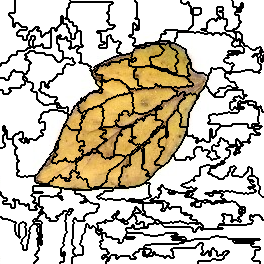

The data file committed next to this chart (first rows):
4, 4, 4, 4, 4, 4, 4, 4, 4, 4, 4, 4, 4, 4, 4, 0, 0, 0, 0, 0, 0, 0, 0, 0
4, 4, 4, 4, 4, 4, 4, 4, 4, 4, 4, 4, 4, 4, 4, 0, 0, 0, 0, 0, 0, 0, 0, 0
4, 4, 4, 4, 4, 4, 4, 4, 4, 4, 4, 4, 4, 4, 4, 0, 0, 0, 0, 0, 0, 0, 0, 0
4, 4, 4, 4, 4, 4, 4, 4, 4, 4, 4, 4, 4, 4, 4, 0, 0, 0, 0, 0, 0, 0, 0, 0
4, 4, 4, 4, 4, 4, 4, 4, 4, 4, 4, 4, 4, 4, 4, 0, 0, 0, 0, 0, 0, 0, 0, 0
4, 4, 4, 4, 4, 4, 4, 4, 4, 4, 4, 4, 4, 4, 4, 0, 0, 0, 0, 0, 0, 0, 0, 0
4, 4, 4, 4, 4, 4, 4, 4, 4, 4, 4, 4, 4, 4, 4, 0, 0, 0, 0, 0, 0, 0, 0, 0
4, 4, 4, 4, 4, 4, 4, 4, 4, 4, 4, 4, 4, 4, 4, 0, 0, 0, 0, 0, 0, 0, 0, 0
4, 4, 4, 4, 4, 4, 4, 4, 4, 4, 4, 4, 4, 4, 4, 0, 0, 0, 0, 0, 0, 0, 0, 0
4, 4, 4, 4, 4, 4, 4, 4, 4, 4, 4, 4, 4, 4, 4, 0, 0, 0, 0, 0, 0, 0, 0, 0
4, 4, 4, 4, 4, 4, 4, 4, 4, 4, 4, 4, 4, 4, 4, 0, 0, 0, 0, 0, 0, 0, 0, 0
4, 4, 4, 4, 4, 4, 4, 4, 4, 4, 4, 4, 4, 4, 4, 0, 0, 0, 0, 0, 0, 0, 0, 0
4, 4, 4, 4, 4, 4, 4, 4, 4, 4, 4, 4, 4, 4, 4, 0, 0, 0, 0, 0, 0, 0, 0, 0
4, 4, 4, 4, 4, 4, 4, 4, 4, 0, 0, 0, 0, 0, 0, 0, 0, 0, 0, 0, 0, 0, 0, 0
4, 4, 4, 4, 4, 4, 4, 4, 4, 0, 0, 0, 0, 0, 0, 0, 0, 0, 0, 0, 0, 0, 0, 0
4, 4, 4, 4, 4, 4, 4, 4, 4, 0, 0, 0, 0, 0, 0, 0, 0, 0, 0, 0, 0, 0, 0, 0
4, 4, 4, 4, 4, 4, 4, 4, 4, 4, 4, 0, 0, 0, 0, 0, 0, 0, 0, 0, 0, 0, 0, 0
4, 4, 4, 4, 4, 4, 4, 4, 4, 4, 4, 0, 0, 0, 0, 0, 0, 0, 0, 0, 0, 0, 0, 0
4, 4, 4, 4, 4, 4, 4, 4, 4, 4, 4, 4, 4, 0, 0, 0, 0, 0, 0, 0, 0, 0, 0, 0
4, 4, 4, 4, 4, 4, 4, 4, 4, 4, 4, 4, 4, 0, 0, 0, 0, 0, 0, 0, 0, 0, 0, 0
4, 4, 4, 4, 4, 4, 4, 4, 4, 4, 4, 4, 4, 0, 0, 0, 0, 0, 0, 0, 0, 0, 0, 0
4, 4, 4, 4, 4, 4, 4, 4, 4, 4, 4, 4, 4, 0, 0, 0, 0, 0, 0, 0, 0, 0, 0, 0
4, 4, 4, 4, 4, 4, 4, 4, 4, 4, 4, 4, 4, 0, 0, 0, 0, 0, 0, 0, 0, 0, 0, 0
4, 4, 4, 4, 4, 4, 4, 4, 4, 4, 4, 4, 4, 0, 0, 4, 4, 4, 4, 0, 0, 0, 0, 0
4, 4, 4, 4, 4, 4, 4, 4, 4, 4, 4, 4, 4, 0, 0, 4, 4, 4, 4, 0, 0, 0, 0, 0
4, 4, 4, 4, 4, 4, 4, 4, 4, 4, 4, 4, 4, 0, 0, 4, 4, 4, 4, 4, 4, 0, 0, 0
4, 4, 4, 4, 4, 4, 4, 4, 4, 4, 4, 4, 4, 0, 0, 4, 4, 4, 4, 4, 4, 0, 0, 0
4, 4, 4, 4, 4, 4, 4, 4, 4, 4, 4, 4, 4, 4, 4, 4, 4, 4, 4, 4, 4, 4, 4, 4
4, 4, 4, 4, 4, 4, 4, 4, 4, 4, 4, 4, 4, 4, 4, 4, 4, 4, 4, 4, 4, 4, 4, 4
4, 4, 4, 4, 4, 4, 4, 4, 4, 4, 4, 4, 4, 4, 4, 4, 4, 4, 4, 4, 4, 4, 4, 4
4, 4, 4, 4, 4, 4, 4, 4, 4, 4, 4, 4, 4, 4, 4, 4, 4, 4, 4, 0, 0, 0, 0, 0
4, 4, 4, 4, 4, 4, 4, 4, 4, 4, 4, 4, 4, 4, 4, 4, 4, 4, 4, 0, 0, 0, 0, 0
4, 4, 4, 4, 4, 4, 4, 4, 4, 4, 4, 4, 4, 4, 4, 4, 4, 0, 0, 0, 0, 0, 0, 0
4, 4, 4, 4, 4, 4, 4, 4, 4, 4, 4, 4, 4, 4, 4, 4, 4, 0, 0, 0, 0, 0, 0, 0
4, 4, 4, 4, 4, 4, 4, 4, 4, 4, 4, 4, 4, 4, 4, 4, 4, 0, 0, 0, 0, 0, 0, 0
4, 4, 4, 4, 4, 4, 4, 4, 4, 4, 4, 4, 4, 4, 4, 4, 4, 0, 0, 0, 0, 0, 0, 0
4, 4, 4, 4, 4, 4, 4, 4, 4, 4, 4, 4, 4, 4, 4, 4, 4, 4, 4, 4, 4, 4, 4, 0
4, 4, 4, 4, 4, 4, 4, 4, 4, 4, 4, 4, 4, 4, 4, 4, 4, 4, 4, 4, 4, 4, 4, 0
4, 4, 4, 4, 4, 4, 4, 4, 4, 4, 4, 4, 4, 4, 4, 4, 4, 4, 4, 4, 4, 4, 4, 0
4, 4, 4, 4, 4, 4, 4, 4, 4, 4, 4, 4, 4, 4, 4, 4, 4, 4, 4, 4, 4, 4, 4, 0
4, 4, 4, 4, 4, 4, 4, 4, 4, 4, 4, 4, 4, 4, 4, 4, 4, 4, 4, 4, 4, 4, 4, 4
4, 4, 4, 4, 4, 4, 4, 4, 4, 4, 4, 4, 4, 4, 4, 4, 4, 4, 4, 4, 4, 4, 4, 4
4, 4, 4, 4, 4, 4, 4, 4, 4, 4, 4, 4, 4, 4, 4, 4, 4, 4, 4, 4, 4, 4, 4, 4
4, 4, 4, 4, 4, 4, 4, 4, 4, 4, 4, 4, 4, 4, 4, 4, 4, 4, 4, 4, 4, 4, 4, 4
4, 4, 4, 4, 4, 4, 4, 4, 4, 4, 4, 4, 4, 4, 4, 4, 4, 4, 4, 4, 4, 4, 4, 4
4, 4, 4, 4, 4, 4, 4, 4, 4, 4, 4, 4, 4, 4, 4, 4, 4, 4, 4, 4, 4, 4, 4, 4
4, 4, 4, 4, 4, 4, 4, 4, 4, 4, 4, 4, 4, 4, 4, 4, 4, 4, 4, 4, 4, 4, 4, 4
4, 4, 4, 4, 4, 4, 4, 4, 4, 4, 4, 4, 4, 4, 4, 4, 4, 4, 4, 4, 4, 4, 4, 4
4, 4, 4, 4, 4, 4, 4, 4, 4, 4, 4, 4, 4, 4, 4, 4, 4, 4, 4, 4, 4, 4, 4, 4
4, 4, 4, 4, 4, 4, 4, 4, 4, 4, 4, 4, 4, 4, 4, 4, 4, 4, 4, 4, 4, 4, 4, 4
4, 4, 4, 4, 4, 4, 4, 4, 4, 4, 4, 4, 4, 4, 4, 4, 4, 4, 4, 4, 4, 4, 4, 4
4, 4, 4, 4, 4, 4, 4, 4, 4, 4, 4, 4, 4, 4, 4, 4, 4, 5, 5, 5, 5, 5, 5, 5
4, 4, 4, 4, 4, 4, 4, 4, 4, 4, 4, 4, 4, 4, 4, 4, 4, 5, 5, 5, 5, 5, 5, 5
4, 4, 4, 4, 4, 4, 4, 4, 4, 4, 4, 4, 4, 4, 4, 4, 4, 5, 5, 5, 5, 5, 5, 5
4, 4, 4, 4, 4, 4, 4, 4, 4, 4, 4, 4, 4, 4, 4, 4, 4, 5, 5, 5, 5, 5, 5, 5
4, 4, 4, 4, 4, 4, 4, 4, 4, 4, 4, 5, 5, 5, 5, 5, 5, 5, 5, 5, 5, 5, 5, 5
4, 4, 4, 4, 4, 4, 4, 4, 4, 4, 4, 5, 5, 5, 5, 5, 5, 5, 5, 5, 5, 5, 5, 5
4, 4, 4, 4, 4, 4, 4, 4, 4, 5, 5, 5, 5, 5, 5, 5, 5, 5, 5, 5, 5, 5, 5, 5
4, 4, 4, 4, 4, 4, 4, 4, 4, 5, 5, 5, 5, 5, 5, 5, 5, 5, 5, 5, 5, 5, 5, 5
4, 4, 4, 4, 4, 4, 4, 4, 4, 5, 5, 5, 5, 5, 5, 5, 5, 5, 5, 5, 5, 5, 5, 5
4, 4, 4, 4, 4, 4, 4, 4, 4, 5, 5, 5, 5, 5, 5, 5, 5, 5, 5, 5, 5, 5, 5, 5
... 203 more rows
